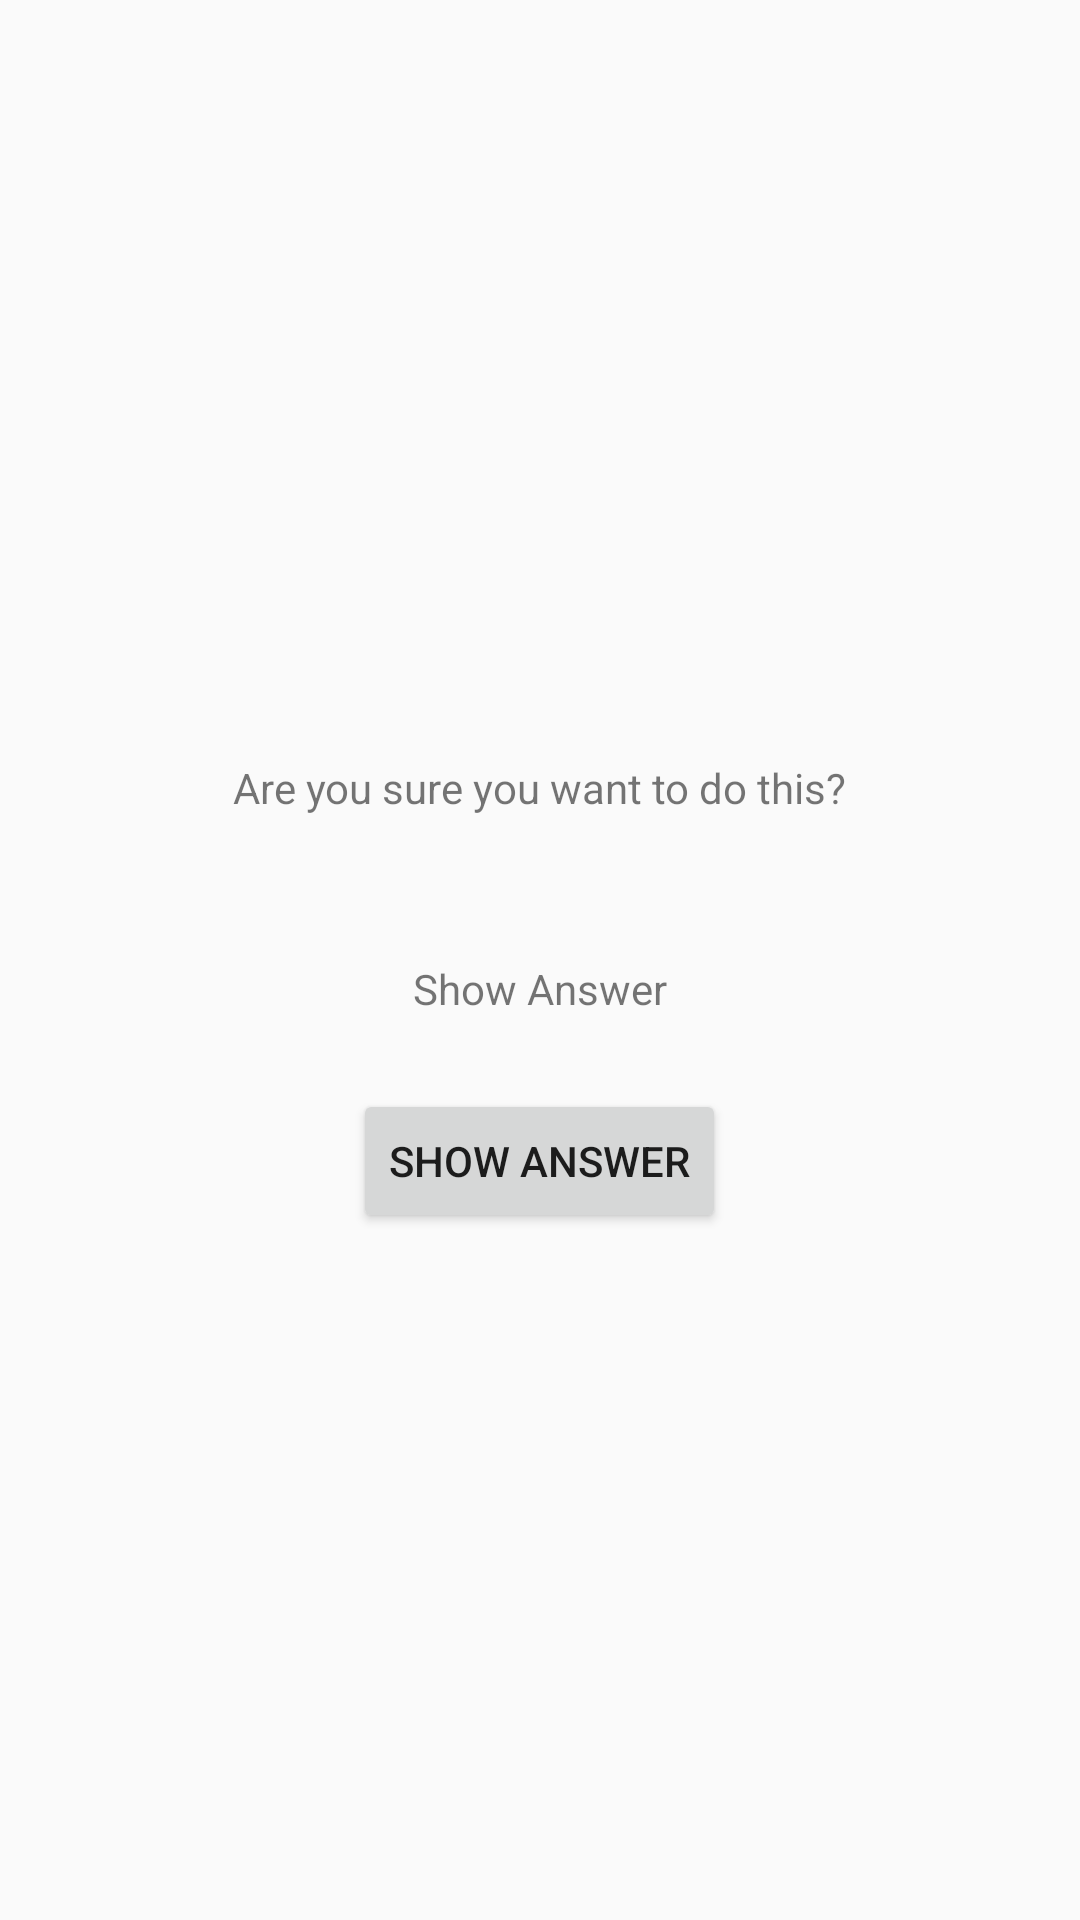

Layout XML and referenced resources for this Android screen:
<!-- AndroidManifest.xml: application theme AppTheme -->
<!-- res/layout/activity_cheat.xml -->
<?xml version="1.0" encoding="utf-8"?>
<LinearLayout xmlns:android="http://schemas.android.com/apk/res/android"
    xmlns:app="http://schemas.android.com/apk/res-auto"
    xmlns:tools="http://schemas.android.com/tools"
    android:layout_width="match_parent"
    android:layout_height="match_parent"
    android:gravity="center"
    android:orientation="vertical"
    tools:context=".CheatActivity">

    <TextView
        android:id="@+id/textView"
        android:layout_width="wrap_content"
        android:layout_height="wrap_content"
        android:padding="24dp"
        android:text="@string/warning_text" />

    <TextView
        android:id="@+id/answer_text_view"
        android:layout_width="wrap_content"
        android:layout_height="wrap_content"
        android:padding="24dp"
        android:text="@string/show_answer_button" />

    <Button
        android:id="@+id/show_answer_button"
        android:layout_width="wrap_content"
        android:layout_height="wrap_content"
        android:text="@string/show_answer_button" />
</LinearLayout>
<!-- resources referenced by this layout -->
<resources>
  <string name="show_answer_button">Show Answer</string>
  <string name="warning_text">Are you sure you want to do this?</string>
  <style name="AppTheme" parent="Theme.AppCompat.Light.DarkActionBar">
          
          <item name="colorPrimary">@color/colorPrimary</item>
          <item name="colorPrimaryDark">@color/colorPrimaryDark</item>
          <item name="colorAccent">@color/colorAccent</item>
      </style>
  <color name="colorPrimary">#6200EE</color>
  <color name="colorPrimaryDark">#3700B3</color>
  <color name="colorAccent">#03DAC5</color>
</resources>
